Photos from the image-classification dataset "classification" in the GitHub repository jshankarc/A-Smartphone-Assistance-for-Blind-Visually-Impaired-using-Deep-Learning. Its 3 classes are: center, left, right.

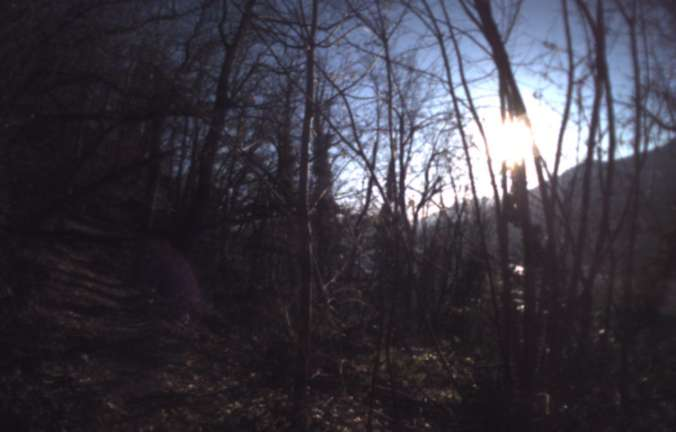
Label: right

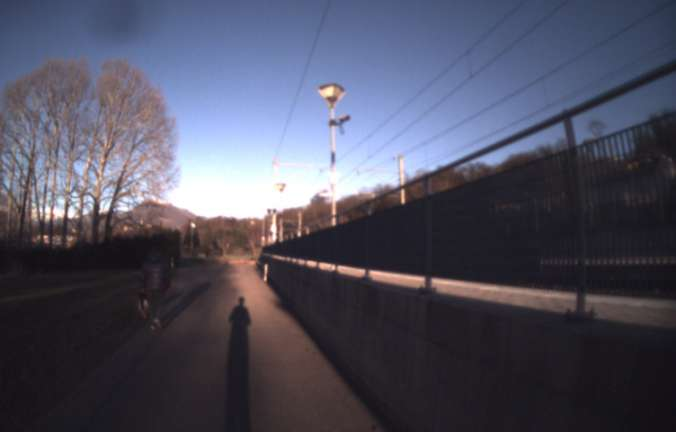
Label: center

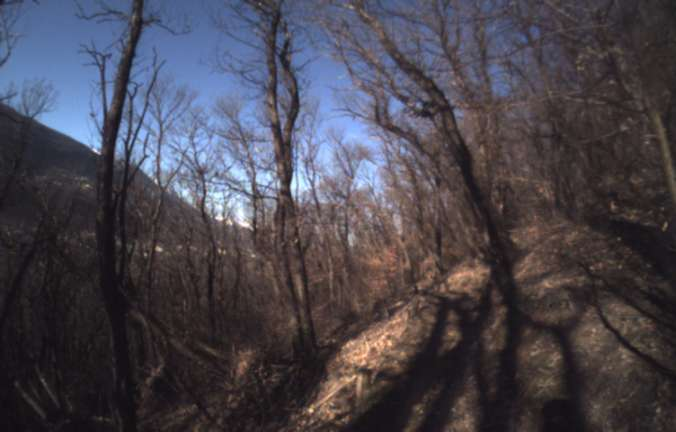
Label: left

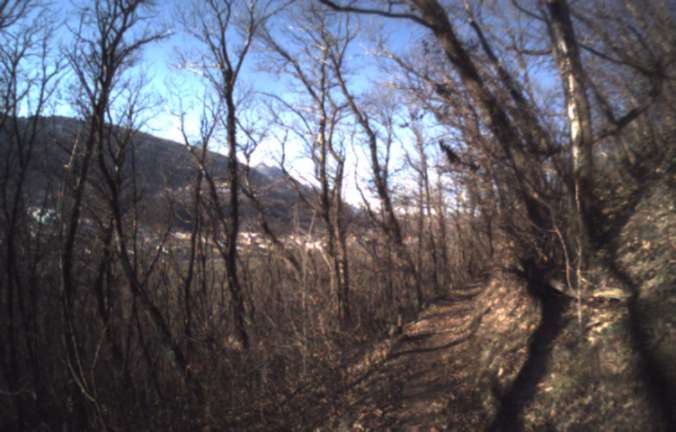
Label: left

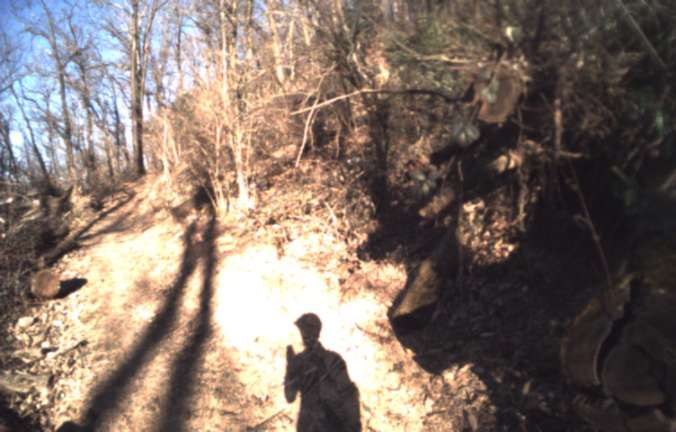
Label: right

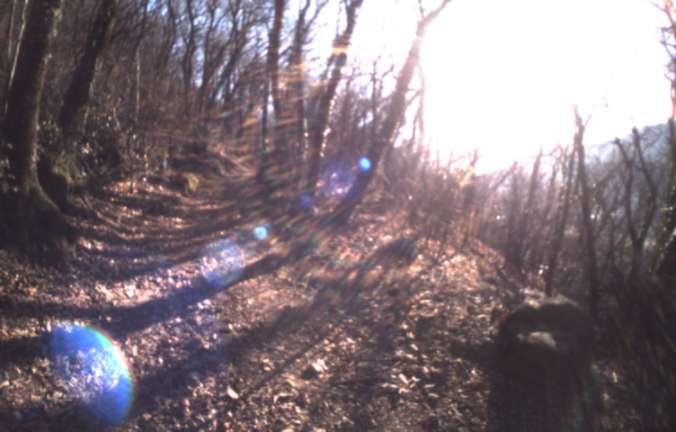
Label: center
